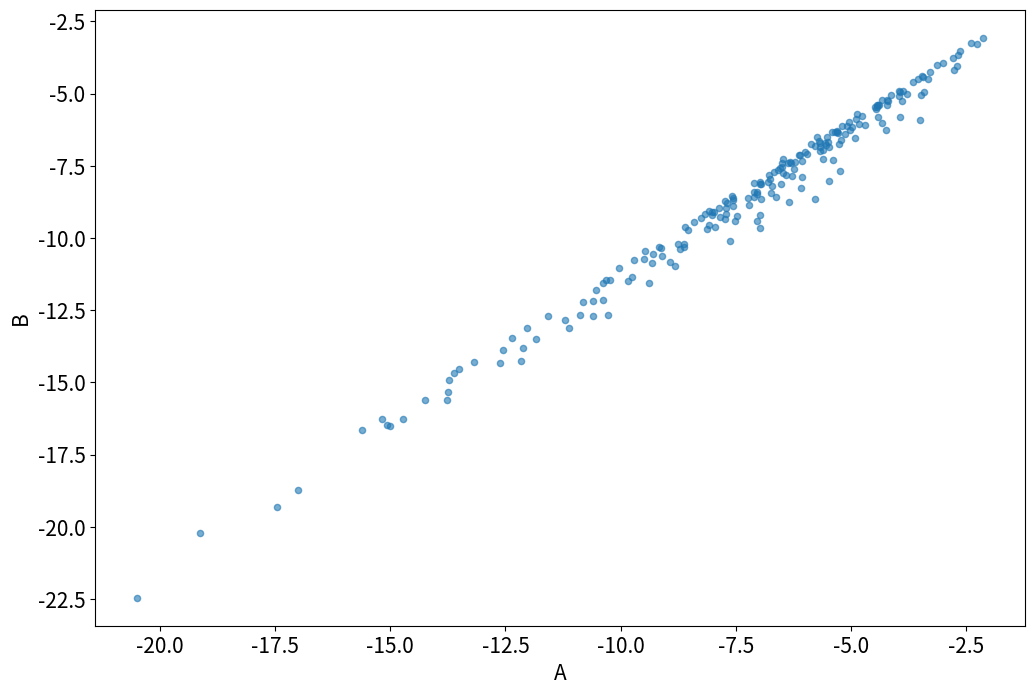

Python code for this plot: (Note: this script raises an exception after producing the figure.)
import random
import pandas as pd
import numpy as np
from itertools import product
import math
from copy import deepcopy
import matplotlib.pyplot as plt
from tqdm import tqdm

def dicttostr(d):
    l = []
    for k,v in d.items():
        l.append(f"{k}:{v}")
    return f"|{','.join(l)}|"


def make_column(d=1):
    #probs = [0.1, 0.2, 0.3, 0.4, 0.5, 0.6, 0.7, 0.8, 0.9]
    lprobs = []
    for i in range(d):
        p = random.uniform(0.05, 0.95)
        lprobs.append(p)
        lprobs.append(1-p)
    return pd.Series(lprobs)


# Given a dictionary of key and values, retrieve
# corresponding row from df
def lookup(df, d):
    vset = set(df.columns)
    for k, v in d.items():
        if k in vset:
            df = df.loc[df[k] == v]
    #print(f"Lookup with {dicttostr(d)} found {df.shape[0]} entries.")
    return sum(df["p"])

# Given a dictionary of key and values, 
# Replace all matching rows in df with "p" value
def replace(df: pd.DataFrame, d, p):
    vset = set(df.columns)
    l = []
    for k, v in d.items():
        if k in vset:
            l.append(f"({k} == {v})")
    idx = df.query(" & ".join(l)).index
    df.loc[idx, "p"] *= p


def make_jpd(jpd, parents, name):

    # Insert this variable into the jpd
    lrows = []
    dlist = jpd.to_dict(orient="records")
    for i in range(len(dlist)):
        for v in [0, 1]:
            d = deepcopy(dlist[i])
            d[name] = v
            lrows.append(d)
    df = pd.DataFrame(lrows)
    df = sort_columns(df)

    if parents is None:
        df["p"] *= make_column(d=int(df.shape[0]/2))
        return df

    # Make cpd from direct parents 
    vnames = [v for v in parents] + [name]
    vlen = len(vnames)
    keys = [[0,1]] * vlen
    lrows = []
    for ptuple in product(*keys):
        d = {vnames[i]:v for i,v in enumerate(ptuple)}
        lrows.append(d)
    cpd = pd.DataFrame(lrows)
    cpd["p"] = make_column(d=int(cpd.shape[0]/2))
    #print(cpd)

    # Replace the jpd ps with new ones
    dlist = cpd.to_dict(orient="records")
    for d in dlist:
        p = d.pop("p")
        replace(df, d, p)
    #print(df)
    return df


def sort_columns(df):
    l = ["L", "X", "p"]
    cols = []
    for letter in l:
        cols.extend([col for col in df.columns 
                        if col.startswith(letter)])
    return df.reindex(cols, axis=1)


class Graph:
    def __init__(self):
        self.vars = {}
        self.jpd = None

    def add_variable(self, name, parents=None):
        if isinstance(parents, str):
            parents = [parents]
        var = Variable(name, parents)

        if not parents is None:
            valid_parents = len(set(parents)-set(self.vars.keys())) == 0
            assert valid_parents, "Parents not found in graph!"

        self.vars[name] = var

        # Adding first variable
        if len(self.vars) == 1:
            d = {name: [0,1], "p": make_column(d=1)}
            self.jpd = pd.DataFrame(d)
            return

        # Adding subsequent vars
        self.jpd = make_jpd(self.jpd, parents, name)
        assert math.isclose(sum(self.jpd["p"]), 1), "JPD does not sum to 1"
        return


    def calc_mi(self, X: str, Y: str, normalize=False):
        mi = 0
        for x in [0, 1]:
            for y in [0, 1]:
                Pxy = lookup(self.jpd, {X: x, Y: y})
                Px = lookup(self.jpd, {X: x})
                Py = lookup(self.jpd, {Y: y})
                mi += Pxy * math.log(Pxy / (Px * Py))
    
        if normalize:
            Hx = 0
            for x in [0, 1]:
                Px = lookup(self.jpd, {X: x})
                Hx += -Px * math.log(Px)
            mi = mi / Hx

        #if mi < 0:
        #    mi = 1e-20
        #print(f"MI({X};{Y}) = {mi:.10f}")
        mi += 1e-20
        return mi    

    def calc_condmi(self, X: str, Y: str, Z: str, normalize=False):
        mi = 0
        combn = [[0,1]] * 3
        for x,y,z in product(*combn):
            Pxyz = lookup(self.jpd, {X: x, Y: y, Z: z})
            Pz = lookup(self.jpd, {Z: z})
            Pxz = lookup(self.jpd, {X: x, Z: z})
            Pyz = lookup(self.jpd, {Y: y, Z: z})
            mi += Pxyz * math.log((Pxyz*Pz) / (Pxz * Pyz))

        if normalize:
            Hx_z = 0
            combn = [[0,1]] * 2
            for x,z in product(*combn):
                Pxz = lookup(self.jpd, {X:x, Z:z})
                Px = lookup(self.jpd, {X:x})
                Hx_z += -Pxz * math.log(Pxz/Px)
            mi = mi / Hx_z
        print(f"MI({X};{Y}|{Z}) = {mi:.10f}")
        return mi

    def calc_joint(self, d):
        Pxy = lookup(self.jpd, d)
        return Pxy

    def calc_entropy(self, X: str):
        entropy = 0
        for x in [0,1]:
            Px = lookup(self.jpd, {X: x})
            entropy += Px * math.log(1/Px)
        return entropy

    def calc_tetrad(self, X1, X2, X3, X4):
        tetrad =  math.log(self.calc_mi(X1, X2))
        tetrad += math.log(self.calc_mi(X3, X4))
        return tetrad


class Variable:
    def __init__(self, name, parents=None):
        self.name = name
        self.parents = parents


def run_expt1a():
    # Expt 1
    n = 100
    l1 = []
    l2 = []
    for i in tqdm(range(n)):
        g = Graph()
        g.add_variable("L1", None)
        g.add_variable("X1", "L1")
        g.add_variable("X2", "L1")
        g.add_variable("X3", "L1")
        g.add_variable("X4", "L1")
        l1.append(g.calc_tetrad("X1", "X2", "X3", "X4"))
        l2.append(g.calc_tetrad("X1", "X4", "X2", "X3"))

    print(np.corrcoef(l1, l2))
    df = pd.DataFrame({"A": l1, "B": l2})
    plt.rcParams.update({'font.size': 15})
    df.plot.scatter(x="A", y="B", alpha=0.6, figsize=(12,8))
    plt.savefig("plots/expt1a.png")


def run_expt1b():
    n = 100
    l1 = []
    l2 = []
    for i in tqdm(range(n)):
        g = Graph()
        g.add_variable("L1", None)
        g.add_variable("L2", None)
        g.add_variable("X1", "L1")
        g.add_variable("X2", "L1")
        g.add_variable("X3", "L2")
        g.add_variable("X4", "L2")
        l1.append(g.calc_tetrad("X1", "X2", "X3", "X4"))
        l2.append(g.calc_tetrad("X1", "X4", "X2", "X3"))

    print(np.corrcoef(l1, l2))
    df = pd.DataFrame({"A": l1, "B": l2})
    plt.rcParams.update({'font.size': 15})
    df.plot.scatter(x="A", y="B", alpha=0.6, figsize=(12,8))
    plt.savefig("plots/expt1b.png")


def run_expt1c():
    n = 100
    l1 = []
    l2 = []
    for i in tqdm(range(n)):
        g = Graph()
        g.add_variable("L1", None)
        g.add_variable("L2", "L1")
        g.add_variable("X1", "L1")
        g.add_variable("X2", "L1")
        g.add_variable("X3", "L2")
        g.add_variable("X4", "L2")
        l1.append(g.calc_tetrad("X1", "X2", "X3", "X4"))
        l2.append(g.calc_tetrad("X1", "X4", "X2", "X3"))

    print(np.corrcoef(l1, l2))
    df = pd.DataFrame({"A": l1, "B": l2})
    plt.rcParams.update({'font.size': 15})
    df.plot.scatter(x="A", y="B", alpha=0.6, figsize=(12,8))
    plt.savefig("plots/expt1c.png")

def run_expt2():
    n = 100
    l1 = []
    l2 = []
    for i in tqdm(range(n)):
        g = Graph()
        g.add_variable("L1", None)
        g.add_variable("L2", None)
        g.add_variable("X1", "L1")
        g.add_variable("X2", "L1")
        g.add_variable("X3", "L2")
        g.add_variable("X4", "L2")
        A = g.calc_joint({"X1":0, "X2":0}) * g.calc_joint({"X3":0, "X4":0})
        B = g.calc_joint({"X1":0, "X4":0}) * g.calc_joint({"X2":0, "X3":0})
        l1.append(A)
        l2.append(B)
    print(np.corrcoef(l1, l2))
    df = pd.DataFrame({"A": l1, "B": l2})
    plt.rcParams.update({'font.size': 15})
    df.plot.scatter(x="A", y="B", alpha=0.6, figsize=(12,8))
    plt.savefig("plots/expt2.png")


# Is I(X1;L1) * I(X2;L1) * H(L1) ~= I(X1;X2)?
# Corr = 0.990
def run_expt3():
    n = 200
    l1 = []
    l2 = []
    for i in tqdm(range(n)):
        g = Graph()
        g.add_variable("L1", None)
        g.add_variable("X1", "L1")
        g.add_variable("X2", "L1")
        A = math.log(g.calc_mi("X1", "X2"))
        B = math.log(g.calc_entropy("L1"))
        B += math.log(g.calc_mi("L1", "X1"))
        B += math.log(g.calc_mi("L1", "X2"))
        l1.append(A)
        l2.append(B)
    print(np.corrcoef(l1, l2))
    df = pd.DataFrame({"A": l1, "B": l2})
    plt.rcParams.update({'font.size': 15})
    df.plot.scatter(x="A", y="B", alpha=0.6, figsize=(12,8))
    plt.savefig("plots/expt3.png")

if __name__ == "__main__":
    run_expt3()
